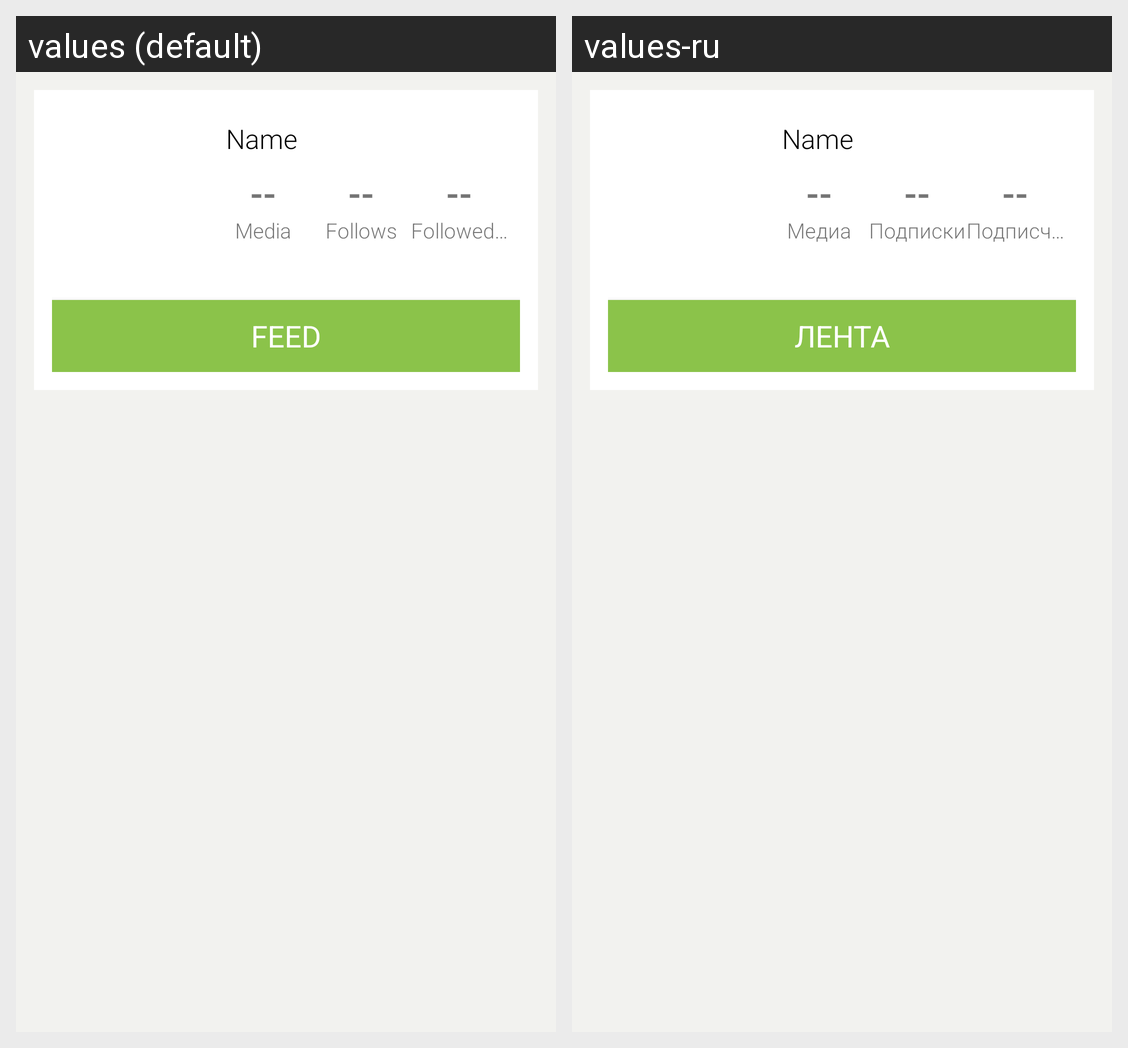

The Android screen above is rendered under two locales of the same app. Produce the string resources it draws, with the default and per-locale values.
Android screen res/layout/fragment_main.xml rendered under 2 locales, left to right: values (default), values-ru. Device: Nexus 5 (rendered at 1080×1920; each locale shown at half size, 540×960, under a caption strip naming it); theme AppTheme.
Strings drawn on this screen, with the default value and each locale's value (text and hints the layout hard-codes, and strings that could not be matched under every locale, appear in the picture but are not listed):

st_media
  values: Media
  values-ru: Медиа

st_follows
  values: Follows
  values-ru: Подписки

st_followed_by
  values: Followed by
  values-ru: Подписчики

st_feed
  values: Feed
  values-ru: Лента
